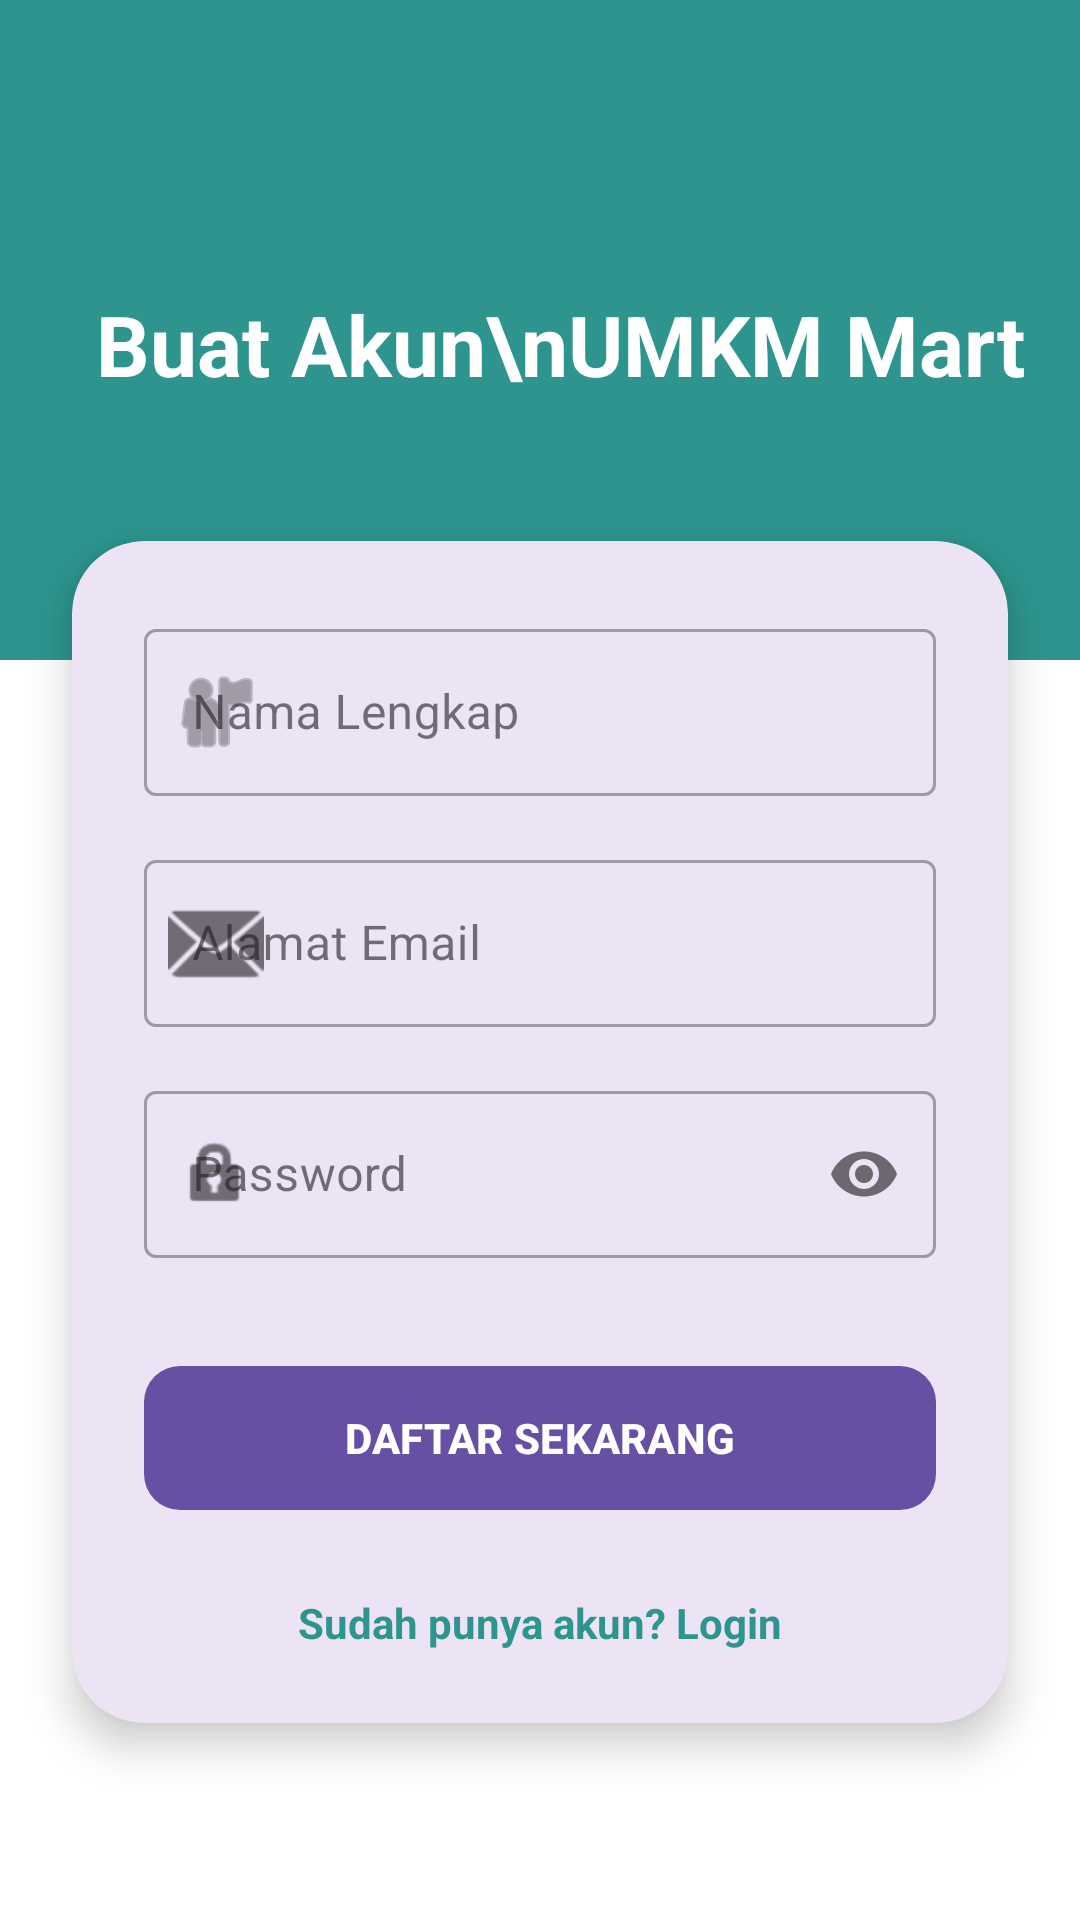

Layout XML and referenced resources for this Android screen:
<!-- AndroidManifest.xml: application theme Theme.UMKMMart -->
<!-- res/layout/fragment_register.xml -->
<?xml version="1.0" encoding="utf-8"?>
<androidx.constraintlayout.widget.ConstraintLayout xmlns:android="http://schemas.android.com/apk/res/android"
    xmlns:app="http://schemas.android.com/apk/res-auto"
    android:layout_width="match_parent"
    android:layout_height="match_parent"
    android:background="@color/white">

    
    <View
        android:id="@+id/topView"
        android:layout_width="match_parent"
        android:layout_height="220dp"
        android:background="@color/primary"
        app:layout_constraintTop_toTopOf="parent" />

    
    <ImageButton
        android:id="@+id/btnBack"
        android:layout_width="48dp"
        android:layout_height="48dp"
        android:layout_marginStart="16dp"
        android:layout_marginTop="32dp"
        android:background="?attr/selectableItemBackgroundBorderless"
        android:src="@drawable/ic_arrow_back"
        app:tint="@color/white"
        app:layout_constraintStart_toStartOf="parent"
        app:layout_constraintTop_toTopOf="parent" />

    
    <TextView
        android:id="@+id/tvRegisterTitle"
        android:layout_width="wrap_content"
        android:layout_height="wrap_content"
        android:layout_marginStart="32dp"
        android:layout_marginTop="16dp"
        android:text="Buat Akun\nUMKM Mart"
        android:textColor="@color/white"
        android:textSize="28sp"
        android:textStyle="bold"
        app:layout_constraintStart_toStartOf="parent"
        app:layout_constraintTop_toBottomOf="@id/btnBack" />

    
    <com.google.android.material.card.MaterialCardView
        android:layout_width="match_parent"
        android:layout_height="wrap_content"
        android:layout_marginHorizontal="24dp"
        android:layout_marginTop="-40dp"
        app:cardCornerRadius="24dp"
        app:cardElevation="8dp"
        app:strokeWidth="0dp"
        app:layout_constraintTop_toBottomOf="@id/topView">

        <LinearLayout
            android:layout_width="match_parent"
            android:layout_height="wrap_content"
            android:orientation="vertical"
            android:padding="24dp">

            <com.google.android.material.textfield.TextInputLayout
                android:id="@+id/tilFullName"
                style="@style/Widget.MaterialComponents.TextInputLayout.OutlinedBox"
                android:layout_width="match_parent"
                android:layout_height="wrap_content"
                android:hint="Nama Lengkap"
                app:startIconDrawable="@android:drawable/ic_menu_myplaces">

                <com.google.android.material.textfield.TextInputEditText
                    android:id="@+id/etFullName"
                    android:layout_width="match_parent"
                    android:layout_height="wrap_content"
                    android:inputType="textPersonName" />
            </com.google.android.material.textfield.TextInputLayout>

            <com.google.android.material.textfield.TextInputLayout
                android:id="@+id/tilEmail"
                style="@style/Widget.MaterialComponents.TextInputLayout.OutlinedBox"
                android:layout_width="match_parent"
                android:layout_height="wrap_content"
                android:layout_marginTop="16dp"
                android:hint="Alamat Email"
                app:startIconDrawable="@android:drawable/ic_dialog_email">

                <com.google.android.material.textfield.TextInputEditText
                    android:id="@+id/etEmail"
                    android:layout_width="match_parent"
                    android:layout_height="wrap_content"
                    android:inputType="textEmailAddress" />
            </com.google.android.material.textfield.TextInputLayout>

            <com.google.android.material.textfield.TextInputLayout
                android:id="@+id/tilPassword"
                style="@style/Widget.MaterialComponents.TextInputLayout.OutlinedBox"
                android:layout_width="match_parent"
                android:layout_height="wrap_content"
                android:layout_marginTop="16dp"
                android:hint="Password"
                app:passwordToggleEnabled="true"
                app:startIconDrawable="@android:drawable/ic_lock_idle_lock">

                <com.google.android.material.textfield.TextInputEditText
                    android:id="@+id/etPassword"
                    android:layout_width="match_parent"
                    android:layout_height="wrap_content"
                    android:inputType="textPassword" />
            </com.google.android.material.textfield.TextInputLayout>

            <com.google.android.material.button.MaterialButton
                android:id="@+id/btnRegister"
                android:layout_width="match_parent"
                android:layout_height="56dp"
                android:layout_marginTop="32dp"
                android:text="DAFTAR SEKARANG"
                android:textStyle="bold"
                app:cornerRadius="12dp"
                app:elevation="4dp" />

            <TextView
                android:id="@+id/tvToLogin"
                android:layout_width="wrap_content"
                android:layout_height="wrap_content"
                android:layout_gravity="center"
                android:layout_marginTop="24dp"
                android:text="Sudah punya akun? Login"
                android:textColor="@color/primary"
                android:textStyle="bold" />

        </LinearLayout>
    </com.google.android.material.card.MaterialCardView>

</androidx.constraintlayout.widget.ConstraintLayout>
<!-- resources referenced by this layout -->
<resources>
  <color name="primary">#2D958E</color>
  <color name="white">#FFFFFFFF</color>
  <style name="Theme.UMKMMart" parent="Base.Theme.UMKMMart" />
  <style name="Base.Theme.UMKMMart" parent="Theme.Material3.DayNight.NoActionBar">
          
          
      </style>
</resources>
